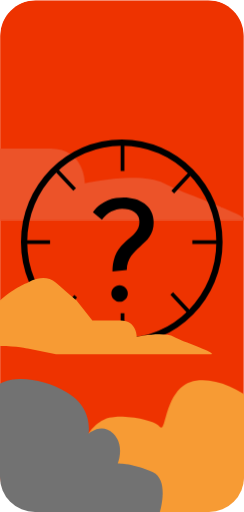
t = 0.00 s
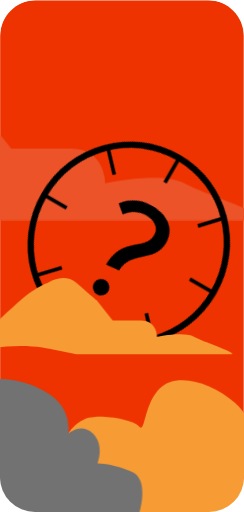
t = 1.67 s
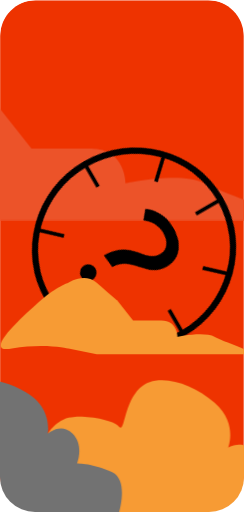
t = 3.33 s
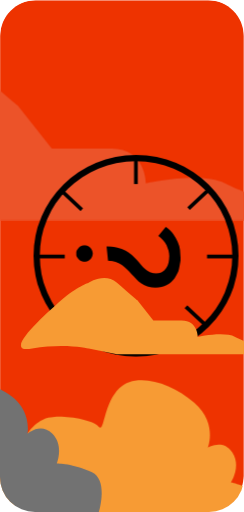
t = 5.00 s
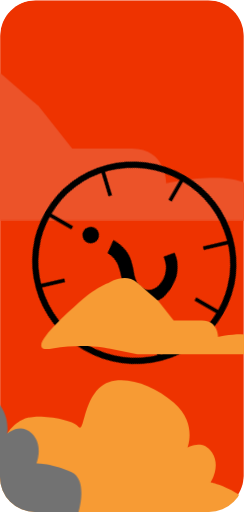
t = 6.67 s
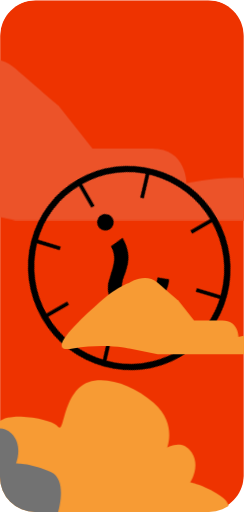
t = 8.33 s

The animated SVG that drew these frames (rendered in a browser with its animation timeline set to each time). Animation: 3 CSS @keyframes rules; frames cover the first 8.33 s, repeats indefinitely.


    <svg id="time-fog-anim" width="268" height="562" viewBox="0 0 268 562" fill="none"
        xmlns="http://www.w3.org/2000/svg">

        <style>
            svg {
                border-radius: 35px;
            }

            #bg-cloud,
            #front-cloud {
                transform: translateX(59%);
                animation: moveCloud 20s linear infinite;
                /* Adjust the duration and timing function as needed */
            }

            @keyframes moveCloud {
                from {
                    transform: translateX(0);
                }

                to {
                    transform: translateX(100%);
                    /* Adjust the final position as needed */
                }
            }

            #clock {
                transform-origin: center;
                animation: rotateClock 20s linear infinite;
                /* Adjust the duration and timing function as needed */
            }

            @keyframes rotateClock {
                from {
                    transform: rotate(0deg);
                }

                to {
                    transform: rotate(360deg);
                    /* Adjust the final rotation angle as needed */
                }
            }

            #bottom-cloud,
            #bottom-cloud2 {
                transform: translateX(0);
                animation: moveBottomCloud 20s linear infinite reverse;
                /* Adjust the duration and timing function as needed */
            }


            @keyframes moveBottomCloud {
                from {
                    transform: translateX(-100%);
                }

                to {
                    transform: translateX(0);
                    /* Adjust the final position as needed */
                }
            }
        </style>

        <g id="time-fog" clip-path="url(#clip0_96_35)">
            <path id="bg"
                d="M228.385 0.194458H39.4798C17.7831 0.194458 0.194336 17.7832 0.194336 39.48V521.772C0.194336 543.469 17.7831 561.057 39.4798 561.057H228.385C250.082 561.057 267.67 543.469 267.67 521.772V39.48C267.67 17.7832 250.082 0.194458 228.385 0.194458Z"
                fill="#EE3300" />
            <path id="bg-cloud"
                d="M-160.44 75.0152C-160.44 75.0152 -188.626 84.0275 -223.86 115.571C-259.093 147.115 -367.142 241.745 -291.977 228.226C-216.813 214.708 -160.44 228.226 -160.44 228.226L-94.6708 241.745H262.36C290.547 241.745 205.987 214.708 180.149 201.189C154.311 187.67 93.2403 201.189 93.2403 201.189C93.2403 201.189 93.2403 162.886 55.6581 162.886H-10.1108L-47.693 115.571C-47.693 115.571 -66.4841 99.7993 -94.6708 75.0152C-122.857 50.231 -160.44 75.0152 -160.44 75.0152Z"
                fill="#EC5329" />
            <g id="clock">
                <path id="Ellipse 1"
                    d="M241.014 265.602C241.014 325.942 192.927 374.759 133.729 374.759C74.5316 374.759 26.4444 325.942 26.4444 265.602C26.4444 205.261 74.5316 156.444 133.729 156.444C192.927 156.444 241.014 205.261 241.014 265.602Z"
                    stroke="black" stroke-width="6.88889" />
                <path id="Vector"
                    d="M134.565 159.153V187.457M134.565 343.746V372.05M209.02 190.097L189.725 210.8M83.1778 325.118L63.8824 345.82M62.6504 187.277L81.9626 207.964M188.603 322.195L207.915 342.882M26.6907 265.615H54.9881M211.239 265.615H239.537"
                    stroke="black" stroke-width="4.13333" />
                <path id="?"
                    d="M168.77 244.464C168.77 247.604 168.346 250.42 167.499 252.912C166.651 255.405 165.53 257.673 164.134 259.717C162.788 261.76 161.218 263.654 159.423 265.399C157.679 267.144 155.859 268.863 153.965 270.558C152.121 272.203 150.302 273.898 148.507 275.642C146.762 277.387 145.192 279.281 143.797 281.325C142.451 283.319 141.354 285.562 140.507 288.054C139.659 290.497 139.236 293.263 139.236 296.354L123.534 297.924C123.534 293.487 123.958 289.575 124.805 286.185C125.652 282.795 126.749 279.805 128.095 277.213C129.491 274.571 131.061 272.253 132.805 270.259C134.6 268.215 136.419 266.371 138.264 264.726C140.158 263.031 141.977 261.436 143.722 259.941C145.516 258.445 147.086 256.9 148.432 255.305C149.828 253.71 150.95 251.99 151.797 250.146C152.644 248.302 153.068 246.208 153.068 243.865C153.068 241.273 152.57 239.03 151.573 237.136C150.576 235.242 149.205 233.697 147.46 232.5C145.766 231.304 143.747 230.432 141.404 229.883C139.111 229.285 136.644 228.986 134.002 228.986C132.108 228.986 130.139 229.26 128.095 229.809C126.101 230.357 124.132 231.155 122.188 232.201C120.294 233.248 118.45 234.519 116.655 236.015C114.911 237.51 113.34 239.18 111.945 241.024L102 232.799C104.443 229.51 107.085 226.818 109.926 224.724C112.817 222.581 115.733 220.911 118.674 219.715C121.665 218.518 124.606 217.696 127.497 217.247C130.438 216.799 133.229 216.574 135.871 216.574C140.108 216.574 144.195 217.148 148.133 218.294C152.071 219.391 155.56 221.086 158.601 223.378C161.691 225.622 164.159 228.513 166.003 232.052C167.847 235.541 168.77 239.678 168.77 244.464ZM122.263 322.074C122.263 320.828 122.487 319.657 122.936 318.56C123.434 317.464 124.082 316.517 124.88 315.719C125.727 314.872 126.699 314.224 127.796 313.775C128.893 313.277 130.064 313.027 131.31 313.027C132.556 313.027 133.728 313.277 134.824 313.775C135.921 314.224 136.868 314.872 137.665 315.719C138.513 316.517 139.161 317.464 139.609 318.56C140.108 319.657 140.357 320.828 140.357 322.074C140.357 323.321 140.108 324.517 139.609 325.663C139.161 326.76 138.538 327.732 137.74 328.579C136.943 329.377 135.996 330.025 134.899 330.523C133.802 331.022 132.631 331.271 131.385 331.271C130.089 331.271 128.893 331.022 127.796 330.523C126.699 330.025 125.727 329.377 124.88 328.579C124.082 327.732 123.434 326.76 122.936 325.663C122.487 324.517 122.263 323.321 122.263 322.074Z"
                    fill="black" />
            </g>
            <path id="front-cloud"
                d="M30.4255 310.203C30.4255 310.203 17.1111 314.46 0.468269 329.36C-16.1746 344.26 -67.2128 388.96 -31.708 382.574C3.79684 376.189 30.4255 382.574 30.4255 382.574L61.4922 388.96H230.14C243.454 388.96 203.511 376.189 191.307 369.803C179.102 363.417 150.254 369.803 150.254 369.803C150.254 369.803 150.254 351.71 132.502 351.71H101.435L83.6827 329.36C83.6827 329.36 74.8065 321.91 61.4922 310.203C48.1779 298.496 30.4255 310.203 30.4255 310.203Z"
                fill="#F79B34" />
            <path id="bottom-cloud"
                d="M63.3563 521.505C43.8507 537.689 57.9481 549.551 57.9481 549.551L336.63 608.304L352.684 597.272C352.684 597.272 374.627 559.951 356.735 546.526C338.843 533.1 320.676 529.596 320.676 529.596C320.676 529.596 332.283 511.889 322.118 496.63C311.953 481.371 295.263 491.448 295.263 491.448C295.263 491.448 306.2 464.47 280.221 442.005C254.241 419.539 216.311 408.065 198.076 426.156C179.841 444.247 181.868 476.219 175.205 468.285C168.543 460.351 135.06 455.553 123.075 458.228C123.075 458.228 111.708 457.697 98.8299 473.497C85.9522 489.297 92.6492 505.548 92.6492 505.548C92.6492 505.548 82.8619 505.322 63.3563 521.505Z"
                fill="#F79B34" />
            <path id="bottom-cloud2"
                d="M-124.85 549.568C-140.938 569.154 -124.85 578.13 -124.85 578.13L159.913 583.027L173.588 569.154C173.588 569.154 188.067 528.351 167.957 518.558C147.847 508.765 129.345 508.765 129.345 508.765C129.345 508.765 137.389 489.18 124.519 476.123C111.648 463.066 97.1686 476.123 97.1686 476.123C97.1686 476.123 102.799 447.561 73.0361 430.424C43.2728 413.286 3.85655 409.206 -10.6229 430.424C-25.1023 451.641 -17.0582 482.651 -25.1023 476.123C-33.1465 469.595 -66.9319 471.226 -78.1937 476.123C-78.1937 476.123 -89.4554 477.755 -99.1084 495.708C-108.761 513.662 -99.1084 528.351 -99.1084 528.351C-99.1084 528.351 -108.761 529.983 -124.85 549.568Z"
                fill="#727272" />
        </g>
        <defs>
            <clipPath id="clip0_96_35">
                <rect width="268" height="562" fill="white" />
            </clipPath>
        </defs>
    </svg>
